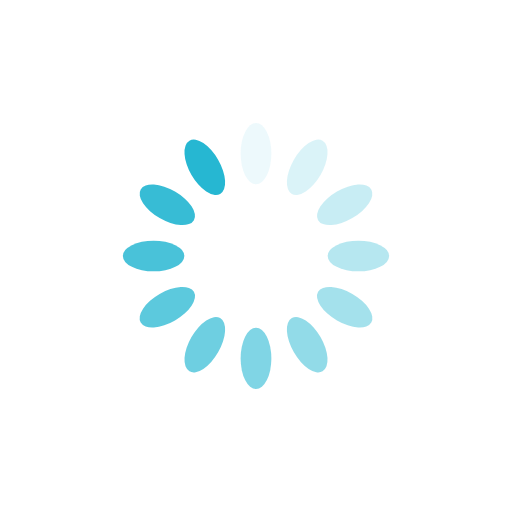
t = 0.00 s
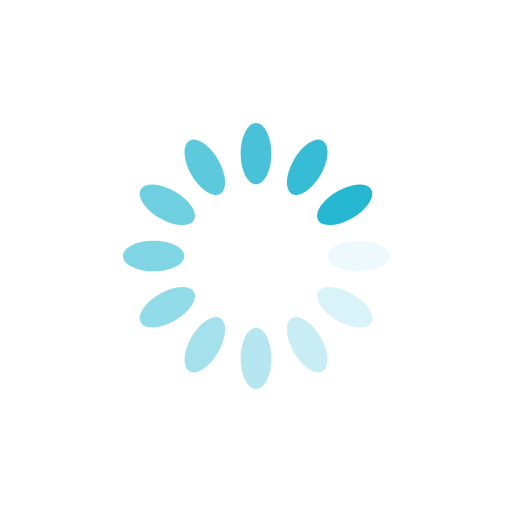
t = 0.25 s
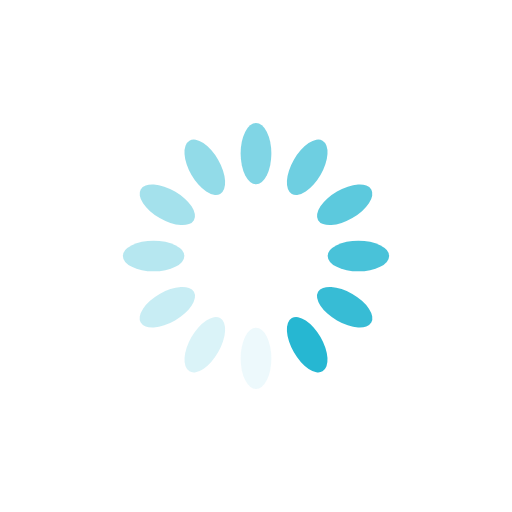
t = 0.50 s
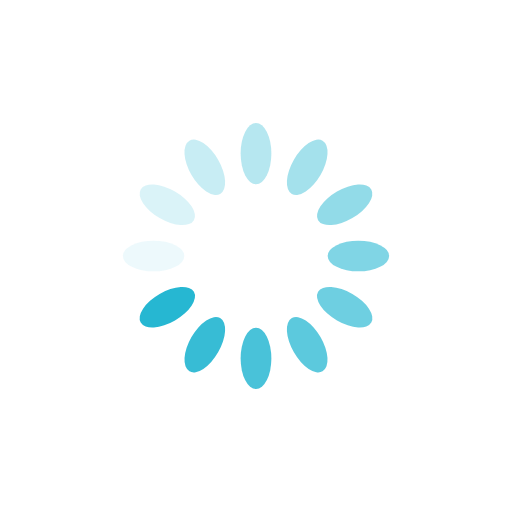
t = 0.75 s

The animated SVG that drew these frames (rendered in a browser with its animation timeline set to each time). Animation: 12 SMIL elements (animate=12); one cycle of 1.00 s, repeats indefinitely.

<?xml version="1.0" encoding="utf-8"?>
<svg xmlns="http://www.w3.org/2000/svg" xmlns:xlink="http://www.w3.org/1999/xlink" style="margin: auto; background: none; display: block; shape-rendering: auto;" width="70px" height="70px" viewBox="0 0 100 100" preserveAspectRatio="xMidYMid">
<g transform="rotate(0 50 50)">
  <rect x="47" y="24" rx="3" ry="6" width="6" height="12" fill="#26b7d2">
    <animate attributeName="opacity" values="1;0" keyTimes="0;1" dur="1s" begin="-0.9166666666666666s" repeatCount="indefinite"></animate>
  </rect>
</g><g transform="rotate(30 50 50)">
  <rect x="47" y="24" rx="3" ry="6" width="6" height="12" fill="#26b7d2">
    <animate attributeName="opacity" values="1;0" keyTimes="0;1" dur="1s" begin="-0.8333333333333334s" repeatCount="indefinite"></animate>
  </rect>
</g><g transform="rotate(60 50 50)">
  <rect x="47" y="24" rx="3" ry="6" width="6" height="12" fill="#26b7d2">
    <animate attributeName="opacity" values="1;0" keyTimes="0;1" dur="1s" begin="-0.75s" repeatCount="indefinite"></animate>
  </rect>
</g><g transform="rotate(90 50 50)">
  <rect x="47" y="24" rx="3" ry="6" width="6" height="12" fill="#26b7d2">
    <animate attributeName="opacity" values="1;0" keyTimes="0;1" dur="1s" begin="-0.6666666666666666s" repeatCount="indefinite"></animate>
  </rect>
</g><g transform="rotate(120 50 50)">
  <rect x="47" y="24" rx="3" ry="6" width="6" height="12" fill="#26b7d2">
    <animate attributeName="opacity" values="1;0" keyTimes="0;1" dur="1s" begin="-0.5833333333333334s" repeatCount="indefinite"></animate>
  </rect>
</g><g transform="rotate(150 50 50)">
  <rect x="47" y="24" rx="3" ry="6" width="6" height="12" fill="#26b7d2">
    <animate attributeName="opacity" values="1;0" keyTimes="0;1" dur="1s" begin="-0.5s" repeatCount="indefinite"></animate>
  </rect>
</g><g transform="rotate(180 50 50)">
  <rect x="47" y="24" rx="3" ry="6" width="6" height="12" fill="#26b7d2">
    <animate attributeName="opacity" values="1;0" keyTimes="0;1" dur="1s" begin="-0.4166666666666667s" repeatCount="indefinite"></animate>
  </rect>
</g><g transform="rotate(210 50 50)">
  <rect x="47" y="24" rx="3" ry="6" width="6" height="12" fill="#26b7d2">
    <animate attributeName="opacity" values="1;0" keyTimes="0;1" dur="1s" begin="-0.3333333333333333s" repeatCount="indefinite"></animate>
  </rect>
</g><g transform="rotate(240 50 50)">
  <rect x="47" y="24" rx="3" ry="6" width="6" height="12" fill="#26b7d2">
    <animate attributeName="opacity" values="1;0" keyTimes="0;1" dur="1s" begin="-0.25s" repeatCount="indefinite"></animate>
  </rect>
</g><g transform="rotate(270 50 50)">
  <rect x="47" y="24" rx="3" ry="6" width="6" height="12" fill="#26b7d2">
    <animate attributeName="opacity" values="1;0" keyTimes="0;1" dur="1s" begin="-0.16666666666666666s" repeatCount="indefinite"></animate>
  </rect>
</g><g transform="rotate(300 50 50)">
  <rect x="47" y="24" rx="3" ry="6" width="6" height="12" fill="#26b7d2">
    <animate attributeName="opacity" values="1;0" keyTimes="0;1" dur="1s" begin="-0.08333333333333333s" repeatCount="indefinite"></animate>
  </rect>
</g><g transform="rotate(330 50 50)">
  <rect x="47" y="24" rx="3" ry="6" width="6" height="12" fill="#26b7d2">
    <animate attributeName="opacity" values="1;0" keyTimes="0;1" dur="1s" begin="0s" repeatCount="indefinite"></animate>
  </rect>
</g>
<!-- [ldio] generated by https://loading.io/ --></svg>
